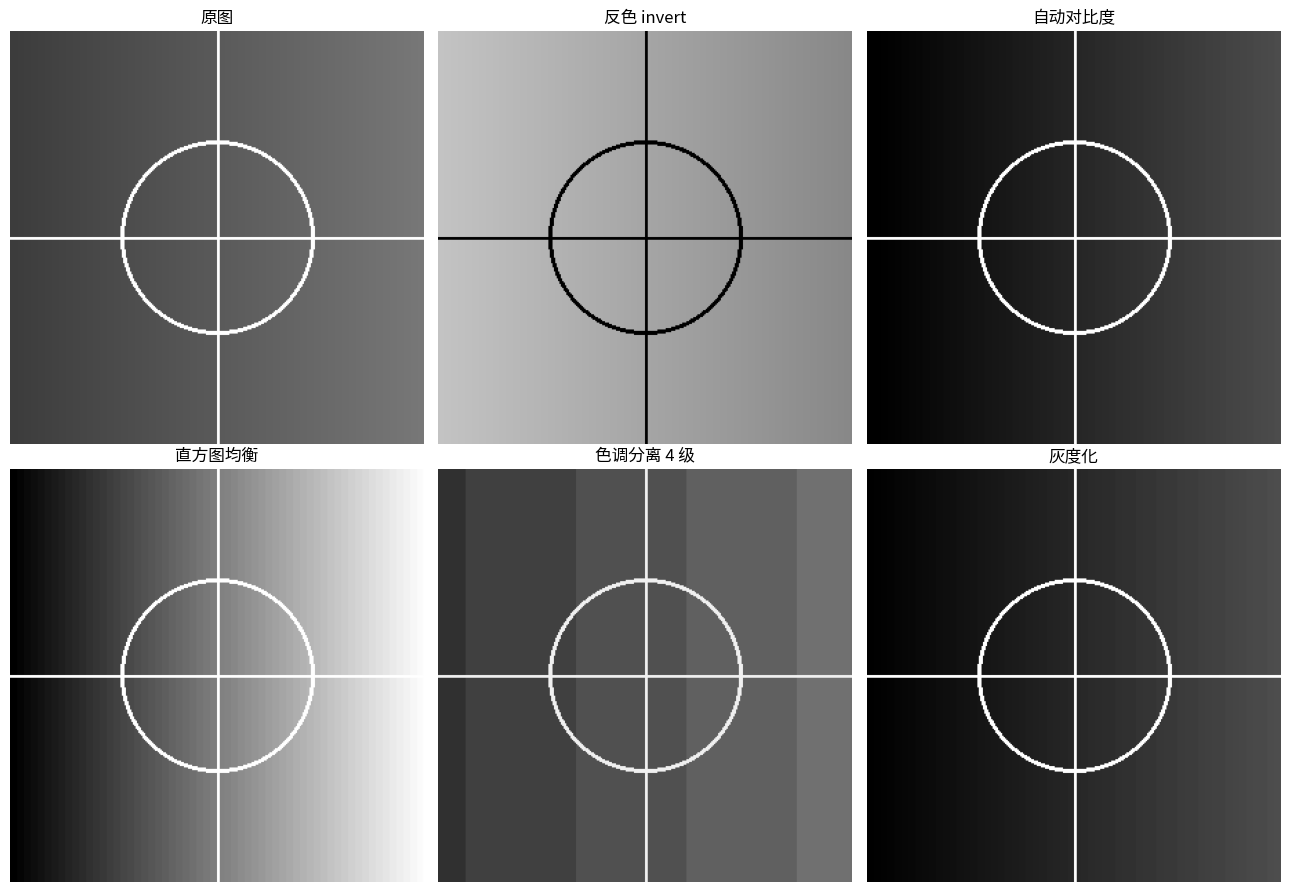

This chart was generated by the following Python code:
"""点运算：反色 / 自动对比度 / 直方图均衡化 / 色调分离"""
from PIL import Image, ImageDraw, ImageOps
import numpy as np
import matplotlib.pyplot as plt
# 尝试设置中文字体（找不到时中文显示为方块但不影响运行）
try:
    from matplotlib import font_manager
    _zh_fonts = [f.name for f in font_manager.fontManager.ttflist if any(
        k in f.name for k in ("PingFang", "Heiti", "Songti", "Hiragino", "YaHei", "SimHei", "Arial Unicode"))]
    if _zh_fonts:
        plt.rcParams["font.sans-serif"] = [_zh_fonts[0]]
    plt.rcParams["axes.unicode_minus"] = False
except Exception:
    pass


# 程序化生成低对比度渐变图（模拟欠曝照片）
W, H = 300, 300
v = np.linspace(60, 120, W, dtype=np.uint8)  # 低动态范围
low = Image.fromarray(np.tile(v, (H, 1)), "L")
low = low.convert("RGB")

d = ImageDraw.Draw(low)
d.ellipse([80, 80, 220, 220], outline=(255, 255, 255), width=3)
d.line([(0, 150), (300, 150)], fill=(255, 255, 255), width=2)
d.line([(150, 0), (150, 300)], fill=(255, 255, 255), width=2)

results = {
    "原图": low,
    "反色 invert": ImageOps.invert(low),
    "自动对比度": ImageOps.autocontrast(low, cutoff=2),
    "直方图均衡": ImageOps.equalize(low),
    "色调分离 4 级": ImageOps.posterize(low, 4),
    "灰度化": low.convert("L"),
}

fig, axes = plt.subplots(2, 3, figsize=(13, 9))
for ax, (t, im) in zip(axes.flat, results.items()):
    ax.imshow(im, cmap="gray" if im.mode == "L" else None)
    ax.set_title(t)
    ax.axis("off")
plt.tight_layout()
plt.savefig("point-operations_preview.png", bbox_inches="tight", dpi=110)
plt.close("all")
